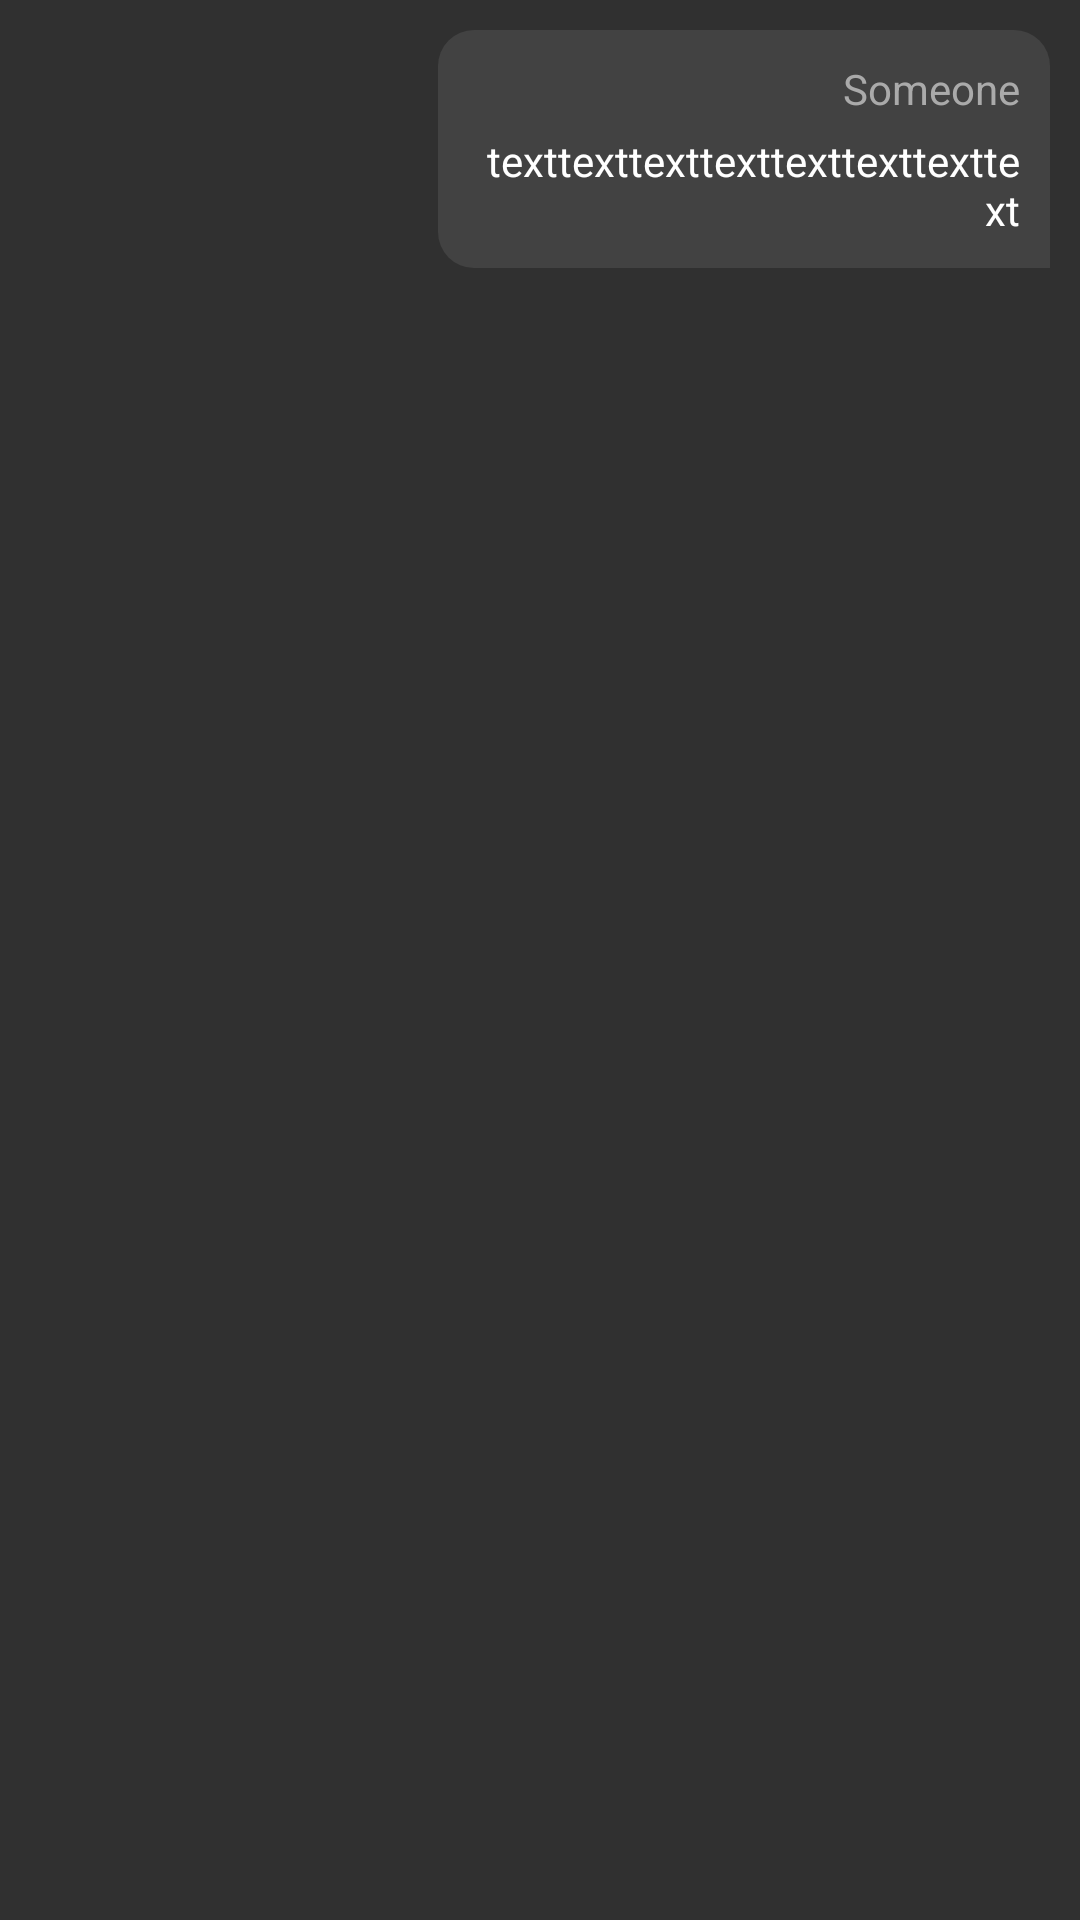

Write the Android layout XML for this screen, with the resource values it uses.
<!-- AndroidManifest.xml: application theme Theme.AppCompat -->
<!-- res/layout/sent_message_item.xml -->
<?xml version="1.0" encoding="utf-8"?>
<androidx.constraintlayout.widget.ConstraintLayout xmlns:android="http://schemas.android.com/apk/res/android"
    xmlns:app="http://schemas.android.com/apk/res-auto"
    android:layout_width="match_parent"
    android:layout_height="wrap_content"
    android:background="?selectableItemBackground"
    android:padding="10dp">

    <androidx.constraintlayout.widget.ConstraintLayout
        android:layout_width="0dp"
        android:layout_height="wrap_content"
        app:layout_constraintEnd_toEndOf="parent"
        app:layout_constraintTop_toTopOf="parent"
        app:layout_constraintWidth_percent="0.6">

        <LinearLayout
            android:layout_width="wrap_content"
            android:layout_height="wrap_content"
            android:background="@drawable/radius_12_sent_background"
            android:gravity="end"
            android:orientation="vertical"
            android:padding="10dp"
            app:layout_constraintEnd_toEndOf="parent"
            app:layout_constraintTop_toTopOf="parent">

            <TextView
                android:id="@+id/authorName"
                android:layout_width="wrap_content"
                android:layout_height="wrap_content"
                android:text="Someone"
                android:textColor="#AAAAAA" />

            <TextView
                android:id="@+id/message"
                android:layout_width="wrap_content"
                android:layout_height="wrap_content"
                android:layout_marginTop="5dp"
                android:gravity="end"
                android:text="texttexttexttexttexttexttexttext"
                android:textColor="@color/white"
                app:layout_constraintEnd_toEndOf="parent"
                app:layout_constraintTop_toTopOf="parent" />
        </LinearLayout>
    </androidx.constraintlayout.widget.ConstraintLayout>
</androidx.constraintlayout.widget.ConstraintLayout>
<!-- resources referenced by this layout -->
<resources>
  <!-- drawable radius_12_sent_background (drawable) -->
  <shape xmlns:android="http://schemas.android.com/apk/res/android"
      android:shape="rectangle">
      <solid android:color="@color/cardview_dark_background" />
      <corners
          android:bottomLeftRadius="12dp"
          android:topLeftRadius="12dp"
          android:topRightRadius="12dp" />
  </shape>
  <!-- not gathered from this repository: default colours our renderer supplied (Android Studio template values) -->
  <color name="white">#FFFFFFFF</color>
</resources>
